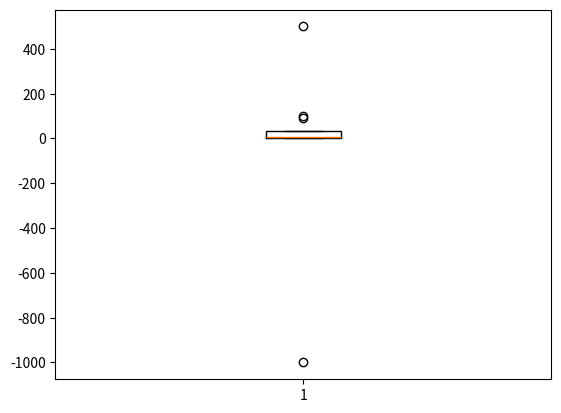

Generate this figure with matplotlib:
import numpy as np
aaa = np.array([1,2,-1000,4,5,6,7,8,90,100,500,12])

def outlier(data_out):
    q1, q2,q3 = np.percentile(data_out,[25,50,75])
    print("1 사분위 :",q1)
    print("q2 :",q2)
    print("3 사분위 :",q3)
    
    iqr = q3-q1
    lower_bound  = q1 - (iqr*1.5)
    upper_bound  = q3 + (iqr*1.5)
    
    return np.where((data_out>upper_bound)|(data_out<lower_bound))
    
print(aaa[outlier(aaa)])  #[-1000   500]

#시각화
#boxplot

import matplotlib.pyplot as plt
plt.boxplot(aaa)
plt.show()